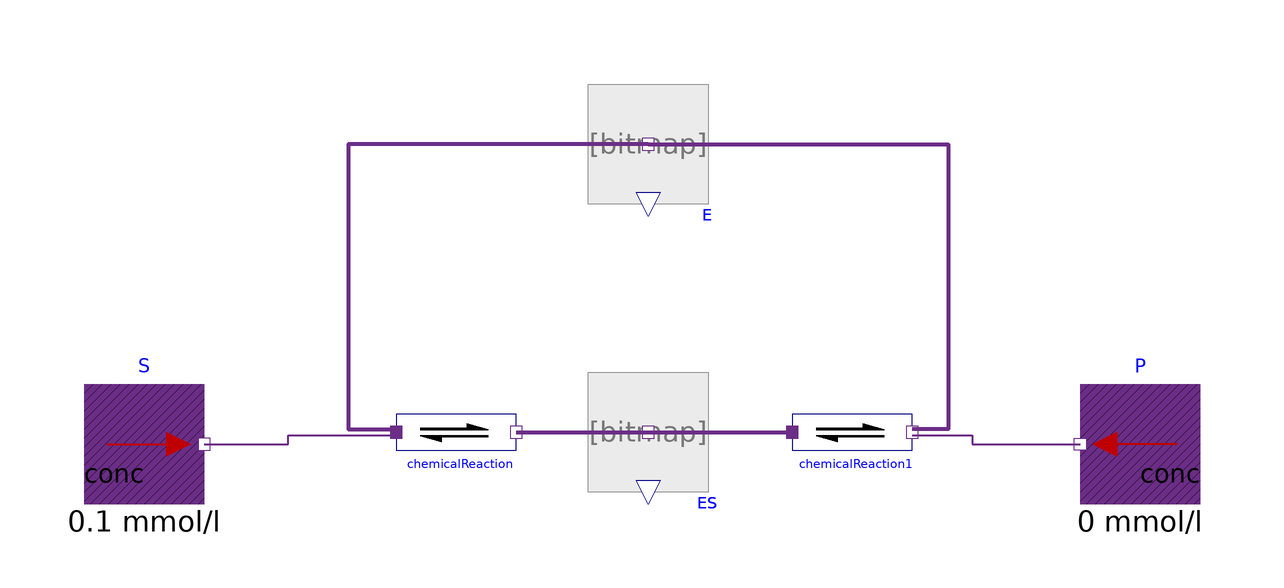

This picture is the connection diagram that the Modelica source below describes through its graphical annotations.

model MichaelisMenten "Basic enzyme kinetics"
        import Physiolibrary;
        extends Modelica.Icons.Example;
        extends Physiolibrary.SteadyStates.Interfaces.SteadyStateSystem(
                                                   Simulation=Types.SimulationType.SteadyState);
         import Physiolibrary.Types.*;

        Physiolibrary.Chemical.Sources.UnlimitedSolutionStorage
                         P(Conc=0)
          annotation (Placement(transformation(extent={{92,-12},{72,8}})));
        Physiolibrary.Chemical.Sources.UnlimitedSolutionStorage
                         S(Conc=0.1)
          annotation (Placement(transformation(extent={{-94,-12},{-74,8}})));

           parameter AmountOfSubstance tE=0.01 "total amount of enzyme";
           parameter Real k_cat(unit="1/s", displayUnit="1/min")= 1
          "forward rate of second reaction";
           parameter Physiolibrary.Types.Concentration Km = 0.1
          "Michaelis constant = substrate concentration at rate of half Vmax";

            Physiolibrary.Chemical.Components.Substance
                                ES(                       solute_start=0,
              Simulation=SimulationType.SteadyState)
              annotation (Placement(transformation(extent={{-10,-10},{10,10}})));
            Physiolibrary.Chemical.Components.Substance
                                E(                       solute_start=tE,
              isDependent=true,
              Simulation=SimulationType.SteadyState)
              annotation (Placement(transformation(extent={{-10,38},{10,58}})));
            Components.ChemicalReaction
                             chemicalReaction(nS=2,
              K=2/Km,
              kf=2*k_cat/Km)
              annotation (Placement(transformation(extent={{-42,-10},{-22,10}})));
            Components.ChemicalReaction
                             chemicalReaction1(nP=2,
              K=Modelica.Constants.inf,
              kf=k_cat)
              annotation (Placement(transformation(extent={{24,-10},{44,10}})));

           // Real v(unit="mol/s", displayUnit="mmol/min") "test of MM equation";
      equation
            normalizedState[1]*tE = E.solute + ES.solute;

           //Michaelis-Menton: v=((E.q_out.conc + ES.q_out.conc)*k_cat)*S.concentration/(Km+S.concentration);

        connect(S.q_out, chemicalReaction.substrates[1]) annotation (Line(
            points={{-74,-2},{-60,-2},{-60,-0.5},{-42,-0.5}},
            color={107,45,134},
            thickness=1,
            smooth=Smooth.None));
        connect(chemicalReaction1.products[1], P.q_out) annotation (Line(
            points={{44,-0.5},{54,-0.5},{54,-2},{72,-2}},
            color={107,45,134},
            thickness=1,
            smooth=Smooth.None));
        connect(E.q_out, chemicalReaction.substrates[2]) annotation (Line(
            points={{0,48},{-50,48},{-50,0.5},{-42,0.5}},
            color={107,45,134},
            thickness=1,
            smooth=Smooth.None));
        connect(E.q_out, chemicalReaction1.products[2]) annotation (Line(
            points={{0,48},{50,48},{50,0.5},{44,0.5}},
            color={107,45,134},
            thickness=1,
            smooth=Smooth.None));
        connect(chemicalReaction.products[1], ES.q_out) annotation (Line(
            points={{-22,0},{0,0}},
            color={107,45,134},
            thickness=1,
            smooth=Smooth.None));
        connect(ES.q_out, chemicalReaction1.substrates[1]) annotation (Line(
            points={{0,0},{24,0}},
            color={107,45,134},
            thickness=1,
            smooth=Smooth.None));
            annotation ( Documentation(revisions="<html>
<p><i>2013</i></p>
<p>Marek Matejak, Charles University, Prague, Czech Republic </p>
</html>"),experiment(StopTime=1));
      end MichaelisMenten;